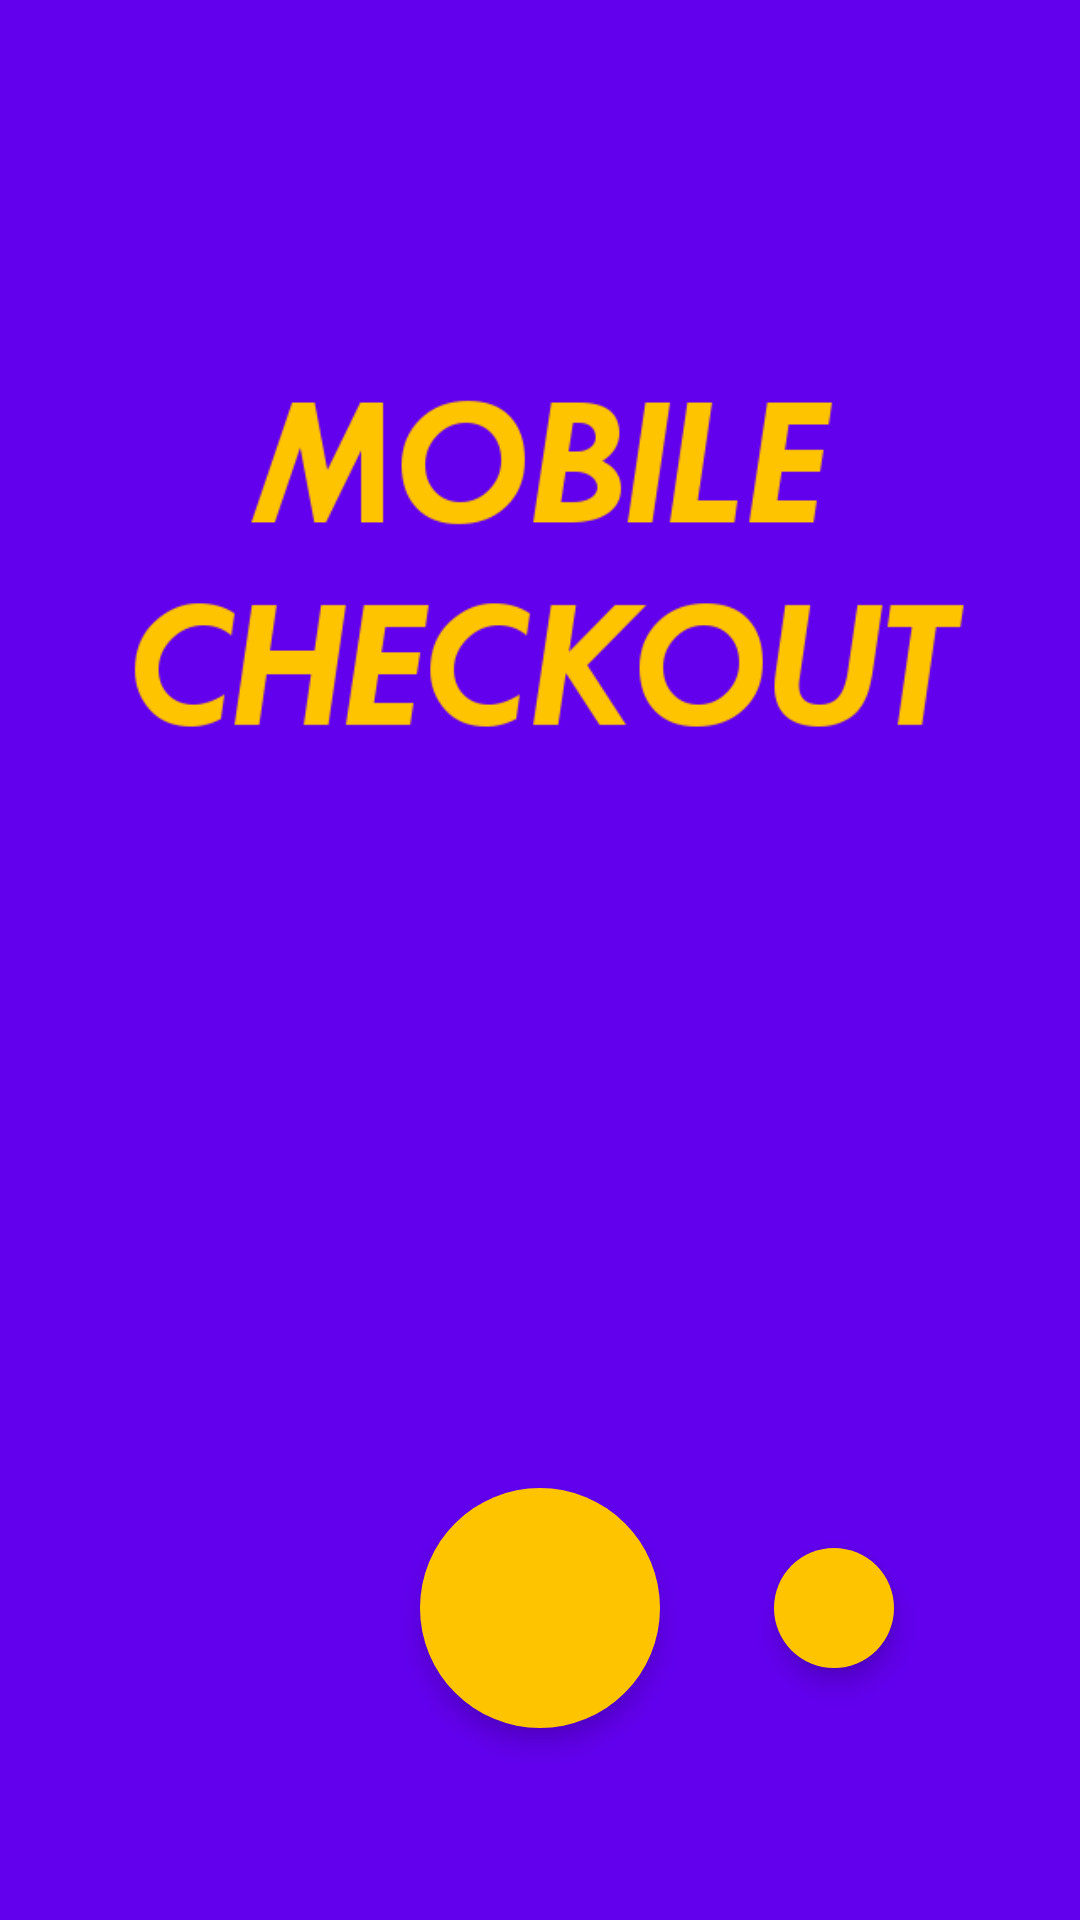

Reconstruct the res/layout file that produces this screen, plus the resources it refers to.
<!-- AndroidManifest.xml: application theme AppTheme -->
<!-- res/layout/activity_main.xml -->
<?xml version="1.0" encoding="utf-8"?>
<RelativeLayout
    xmlns:android="http://schemas.android.com/apk/res/android"
    xmlns:app="http://schemas.android.com/apk/res-auto"
    android:orientation="vertical"
    android:layout_width="match_parent"
    android:layout_height="match_parent"
    android:background="@color/colorPrimary">


    <RelativeLayout
        android:layout_width="match_parent"
        android:layout_height="wrap_content"
        android:gravity="center"
        >

        <ImageView
            android:id="@+id/imageView"
            android:layout_width="wrap_content"
            android:layout_height="wrap_content"
            app:srcCompat="@drawable/logo"
            />
    </RelativeLayout>

    <ImageButton
        android:id="@+id/go_to_scanner_button"
        android:layout_width="80dp"
        android:layout_height="80dp"
        android:layout_gravity="center"
        android:background="@drawable/round_button"
        android:elevation="5dp"
        android:foreground="@drawable/ic_camera_black_36dp"
        android:foregroundGravity="center"
        android:layout_alignParentBottom="true"
        android:layout_centerHorizontal="true"
        android:layout_marginBottom="64dp"
        />

    <ImageButton
        android:id="@+id/main_go_to_basket_button"
        android:layout_width="40dp"
        android:layout_height="40dp"
        android:layout_alignTop="@id/go_to_scanner_button"
        android:layout_gravity="center"
        android:layout_marginStart="38dp"
        android:layout_marginTop="20dp"
        android:layout_toEndOf="@id/go_to_scanner_button"
        android:background="@drawable/round_button"
        android:elevation="5dp"
        android:foreground="@drawable/ic_shopping_cart_black_24dp"
        android:foregroundGravity="center"

        />


</RelativeLayout>
<!-- resources referenced by this layout -->
<resources>
  <!-- drawable ic_camera_black_36dp (drawable) -->
  <vector android:height="36dp" android:viewportHeight="24.0"
      android:viewportWidth="24.0" android:width="36dp" xmlns:android="http://schemas.android.com/apk/res/android">
      <path android:fillColor="#FFFFFFFF" android:pathData="M9.4,10.5l4.77,-8.26C13.47,2.09 12.75,2 12,2c-2.4,0 -4.6,0.85 -6.32,2.25l3.66,6.35 0.06,-0.1zM21.54,9c-0.92,-2.92 -3.15,-5.26 -6,-6.34L11.88,9h9.66zM21.8,10h-7.49l0.29,0.5 4.76,8.25C21,16.97 22,14.61 22,12c0,-0.69 -0.07,-1.35 -0.2,-2zM8.54,12l-3.9,-6.75C3.01,7.03 2,9.39 2,12c0,0.69 0.07,1.35 0.2,2h7.49l-1.15,-2zM2.46,15c0.92,2.92 3.15,5.26 6,6.34L12.12,15L2.46,15zM13.73,15l-3.9,6.76c0.7,0.15 1.42,0.24 2.17,0.24 2.4,0 4.6,-0.85 6.32,-2.25l-3.66,-6.35 -0.93,1.6z"/>
  </vector>
  <!-- drawable ic_shopping_cart_black_24dp (drawable) -->
  <vector xmlns:android="http://schemas.android.com/apk/res/android"
          android:width="16dp"
          android:height="16dp"
          android:viewportWidth="24.0"
          android:viewportHeight="24.0">
      <path
          android:fillColor="#FFFFFFFF"
          android:pathData="M7,18c-1.1,0 -1.99,0.9 -1.99,2S5.9,22 7,22s2,-0.9 2,-2 -0.9,-2 -2,-2zM1,2v2h2l3.6,7.59 -1.35,2.45c-0.16,0.28 -0.25,0.61 -0.25,0.96 0,1.1 0.9,2 2,2h12v-2L7.42,15c-0.14,0 -0.25,-0.11 -0.25,-0.25l0.03,-0.12 0.9,-1.63h7.45c0.75,0 1.41,-0.41 1.75,-1.03l3.58,-6.49c0.08,-0.14 0.12,-0.31 0.12,-0.48 0,-0.55 -0.45,-1 -1,-1L5.21,4l-0.94,-2L1,2zM17,18c-1.1,0 -1.99,0.9 -1.99,2s0.89,2 1.99,2 2,-0.9 2,-2 -0.9,-2 -2,-2z"/>
  </vector>
  <!-- drawable logo: png bitmap (drawable, 19248 bytes) -->
  <!-- drawable round_button (drawable) -->
  <?xml version="1.0" encoding="utf-8"?>
  <ripple xmlns:android="http://schemas.android.com/apk/res/android"
      android:color="#FFFFA000">
      <item>
          <shape android:shape="oval">
              <solid android:color="#ffc400" />
              <size android:width="80dp" android:height="80dp" />
          </shape>
      </item>
  </ripple>
  <style name="AppTheme" parent="Theme.AppCompat.Light.NoActionBar">
          
          <item name="colorPrimary">@color/colorPrimary</item>
          <item name="colorPrimaryDark">@color/colorPrimaryDark</item>
          <item name="colorAccent">@color/colorAccent</item>
      </style>
  <!-- not gathered from this repository: default colours our renderer supplied (Android Studio template values) -->
  <color name="colorPrimary">#FF6200EE</color>
  <color name="colorPrimaryDark">#FF3700B3</color>
  <color name="colorAccent">#FF03DAC5</color>
</resources>
